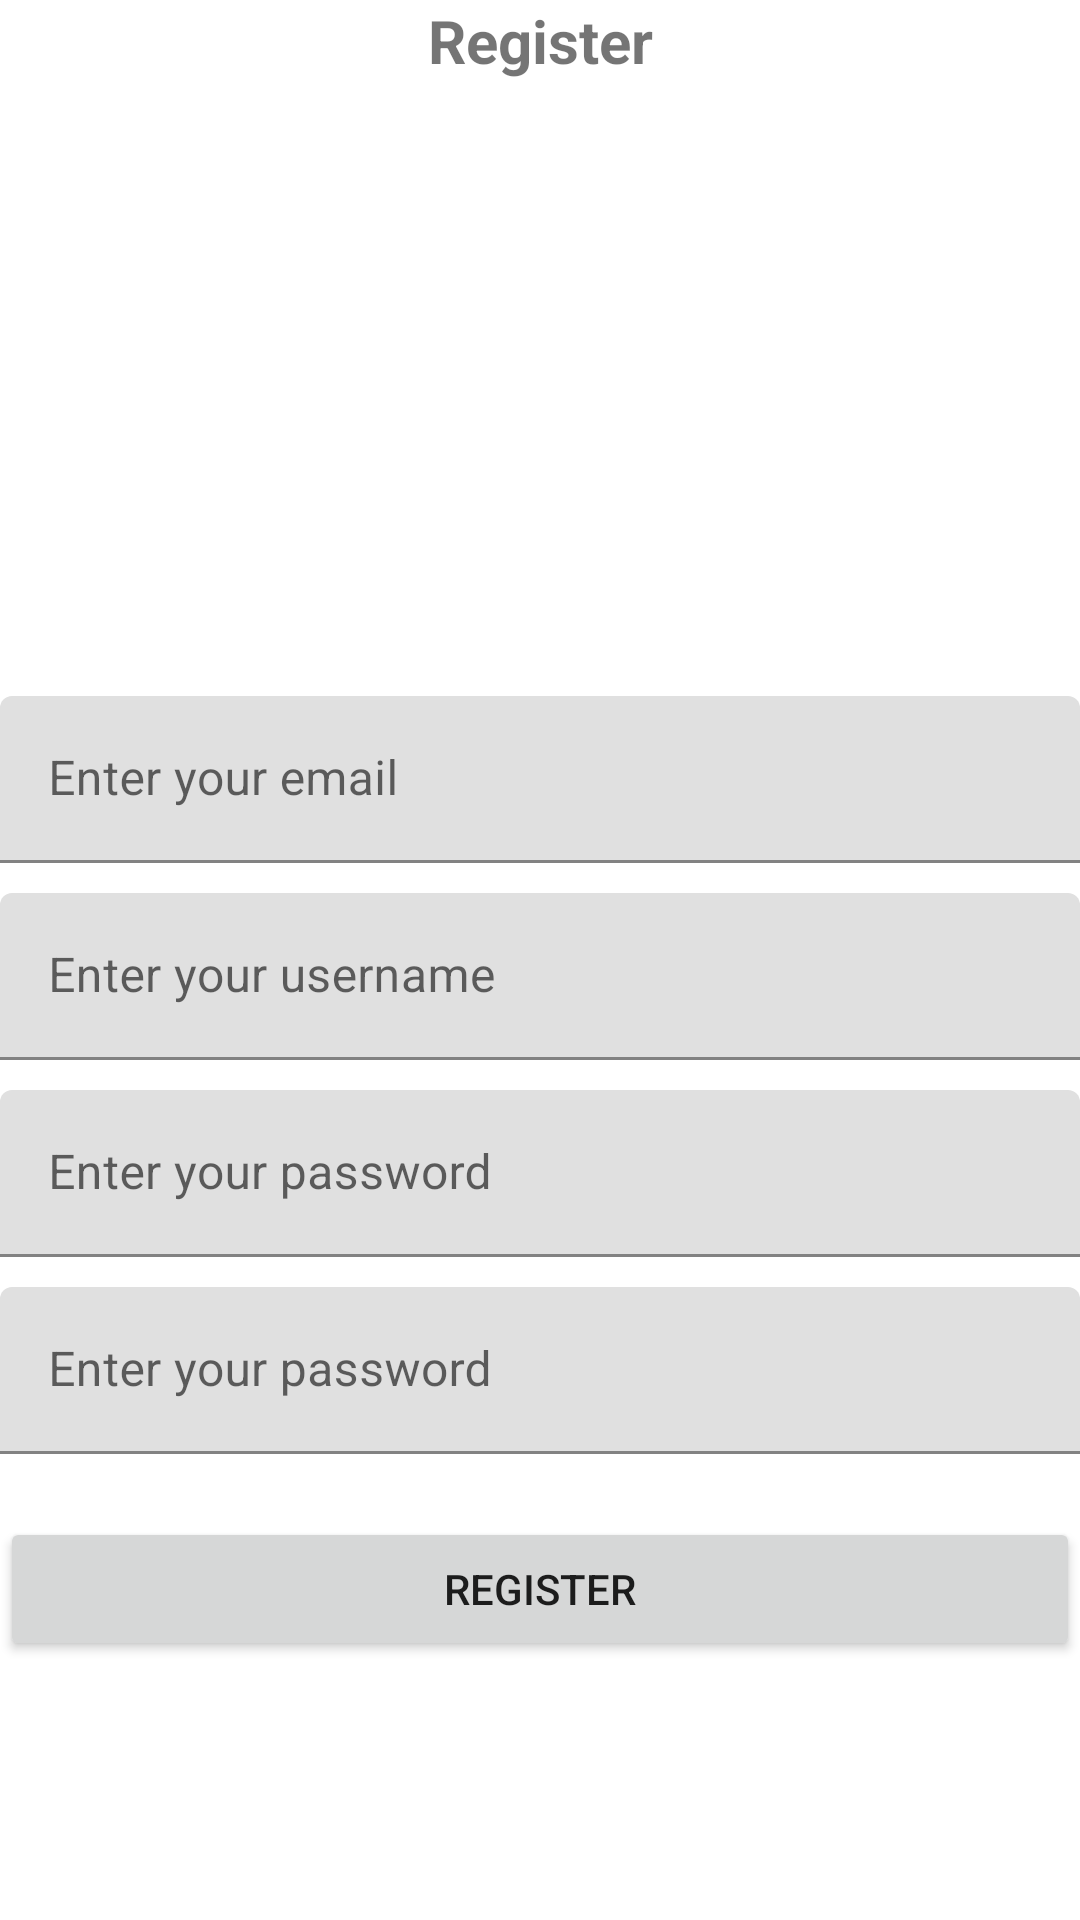

Layout XML and referenced resources for this Android screen:
<!-- AndroidManifest.xml: application theme Theme.ChallengeFifth -->
<!-- res/layout/fragment_register.xml -->
<?xml version="1.0" encoding="utf-8"?>
<androidx.constraintlayout.widget.ConstraintLayout xmlns:android="http://schemas.android.com/apk/res/android"
    xmlns:app="http://schemas.android.com/apk/res-auto"
    xmlns:tools="http://schemas.android.com/tools"
    android:layout_width="match_parent"
    android:layout_height="match_parent"
    android:layout_margin="16dp"
    tools:context=".ui.RegisterFragment">

    
    <TextView
        android:id="@+id/title_textView_register"
        android:layout_width="wrap_content"
        android:layout_height="wrap_content"
        android:text="Register"
        android:textSize="20sp"
        android:textStyle="bold"
        app:layout_constraintEnd_toEndOf="parent"
        app:layout_constraintStart_toStartOf="parent"
        app:layout_constraintTop_toTopOf="parent" />

    <ImageView
        android:id="@+id/register_imageView"
        android:layout_marginTop="30dp"
        android:layout_width="100dp"
        android:layout_height="150dp"
        android:src="@drawable/ic_launcher_background"
        app:layout_constraintEnd_toEndOf="parent"
        app:layout_constraintStart_toStartOf="parent"
        app:layout_constraintTop_toBottomOf="@+id/title_textView_register" />

    <com.google.android.material.textfield.TextInputLayout
        android:id="@+id/textInputLayout2_register"
        android:layout_marginTop="25dp"
        android:layout_width="match_parent"
        android:layout_height="wrap_content"
        app:layout_constraintEnd_toEndOf="parent"
        app:layout_constraintStart_toStartOf="parent"
        app:layout_constraintTop_toBottomOf="@+id/register_imageView">

        <EditText
            android:id="@+id/email_editText"
            android:layout_width="match_parent"
            android:layout_height="wrap_content"
            android:hint="@string/enter_your_email" />
    </com.google.android.material.textfield.TextInputLayout>
    <com.google.android.material.textfield.TextInputLayout
        android:id="@+id/textInputLayout4_register"
        android:layout_marginTop="10dp"
        android:layout_width="match_parent"
        android:layout_height="wrap_content"
        app:layout_constraintEnd_toEndOf="parent"
        app:layout_constraintStart_toStartOf="parent"
        app:layout_constraintTop_toBottomOf="@+id/textInputLayout2_register">

        <EditText
            android:id="@+id/username_editText"
            android:layout_width="match_parent"
            android:layout_height="wrap_content"
            android:hint="Enter your username" />
    </com.google.android.material.textfield.TextInputLayout>

    <com.google.android.material.textfield.TextInputLayout
        android:id="@+id/textInputLayout_register"
        android:layout_marginTop="10dp"
        android:layout_width="match_parent"
        android:layout_height="wrap_content"
        app:layout_constraintEnd_toEndOf="parent"
        app:layout_constraintStart_toStartOf="parent"
        app:layout_constraintTop_toBottomOf="@+id/textInputLayout4_register">

        <EditText
            android:id="@+id/confirmpassword_editText_register"
            android:layout_width="match_parent"
            android:layout_height="wrap_content"
            android:inputType="textPassword"
            android:hint="Enter your password" />
    </com.google.android.material.textfield.TextInputLayout>
    <com.google.android.material.textfield.TextInputLayout
        android:id="@+id/textInputLayout3_register"
        android:layout_marginTop="10dp"
        android:layout_width="match_parent"
        android:layout_height="wrap_content"
        app:layout_constraintEnd_toEndOf="parent"
        app:layout_constraintStart_toStartOf="parent"
        app:layout_constraintTop_toBottomOf="@+id/textInputLayout_register">

        <EditText
            android:id="@+id/password_editText_register"
            android:layout_width="match_parent"
            android:layout_height="wrap_content"
            android:inputType="textPassword"
            android:hint="Enter your password" />
    </com.google.android.material.textfield.TextInputLayout>

    <Button
        android:id="@+id/register_button"
        android:layout_width="match_parent"
        android:layout_height="wrap_content"
        android:text="Register"
        app:layout_constraintBottom_toBottomOf="parent"
        app:layout_constraintEnd_toEndOf="parent"
        app:layout_constraintStart_toStartOf="parent"
        app:layout_constraintTop_toBottomOf="@+id/textInputLayout_register" />

</androidx.constraintlayout.widget.ConstraintLayout>
<!-- resources referenced by this layout -->
<resources>
  <string name="enter_your_email">Enter your email</string>
  <style name="Theme.ChallengeFifth" parent="Theme.MaterialComponents.DayNight.NoActionBar">
          
          <item name="colorPrimary">@color/teal_700</item>
          <item name="colorPrimaryVariant">@color/teal_700</item>
          <item name="colorOnPrimary">@color/white</item>
          
          <item name="colorSecondary">@color/teal_200</item>
          <item name="colorSecondaryVariant">@color/teal_700</item>
          <item name="colorOnSecondary">@color/black</item>
          
          <item name="android:statusBarColor" tools:targetApi="l">?attr/colorPrimaryVariant</item>
          
      </style>
  <!-- not gathered from this repository: default colours our renderer supplied (Android Studio template values) -->
  <color name="teal_200">#FF03DAC5</color>
  <color name="teal_700">#FF018786</color>
  <color name="black">#FF000000</color>
  <color name="white">#FFFFFFFF</color>
</resources>
